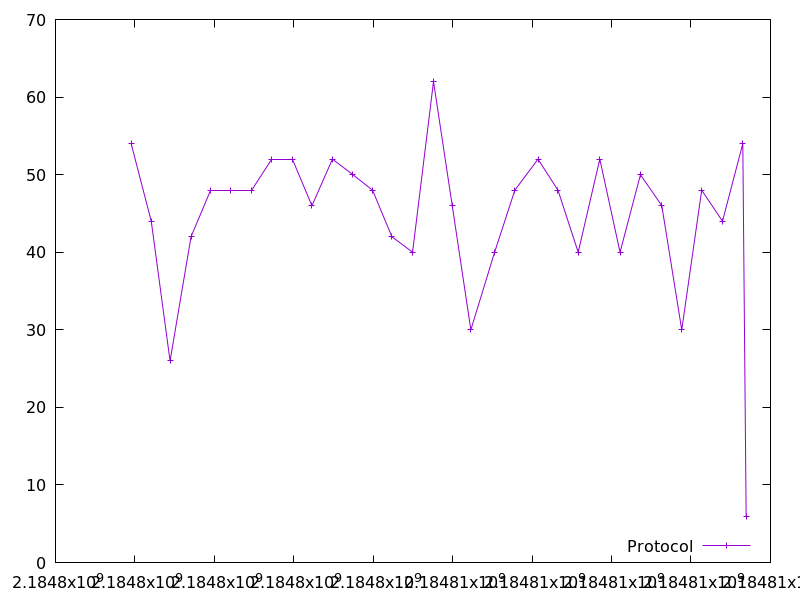

Data behind this chart, as committed beside it:
2184797903.985164, 54.0
2184798410, 44.0
2184798884, 26.0
2184799413, 42.0
2184799908, 48.0
2184800409, 48.0
2184800934, 48.0
2184801445, 52.0
2184801955, 52.0
2184802456, 46.0
2184802972, 52.0
2184803486, 50.0
2184803983, 48.0
2184804469, 42.0
2184804989, 40.0
2184805517, 62.0
2184805989, 46.0
2184806457, 30.0
2184807055, 40.0
2184807565, 48.0
2184808147, 52.0
2184808650, 48.0
2184809160, 40.0
2184809704, 52.0
2184810213, 40.0
2184810727, 50.0
2184811265, 46.0
2184811767, 30.0
2184812269, 48.0
2184812792, 44.0
2184813304, 54.0
2184813388, 6.0
